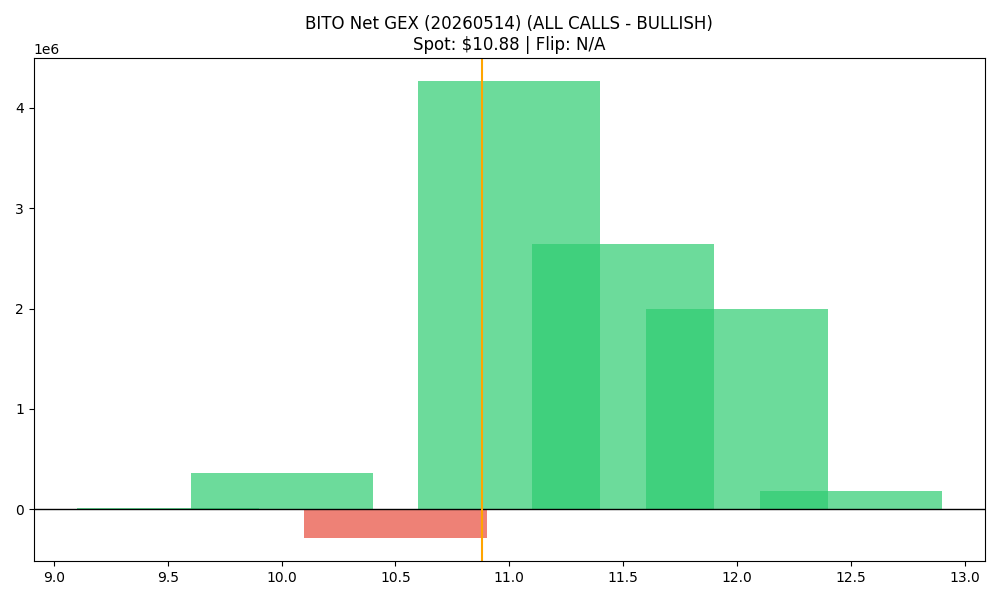

Values plotted in this chart, from the file beside it:
strike, call_gex, put_gex, call_dex, put_dex, net_greek_delta, net_gex
9.5, 31508, 12354, 189869, -10477, 0.5323, 19154
10.0, 1329771, 964365, 5450589, -669281, 0.4185, 365407
10.5, 452830, 741209, 872043, -278832, 0.2104, -288379
11.0, 5018132, 752941, 5624686, -2576246, 0.1883, 4265191
11.5, 2663603, 24769, 851071, -117669, 0.1221, 2638834
12.0, 2015453, 18388, 1738268, -3241625, -0.09726, 1997065
12.5, 184190, 493.9, 123356, -14941, 0.07541, 183696
